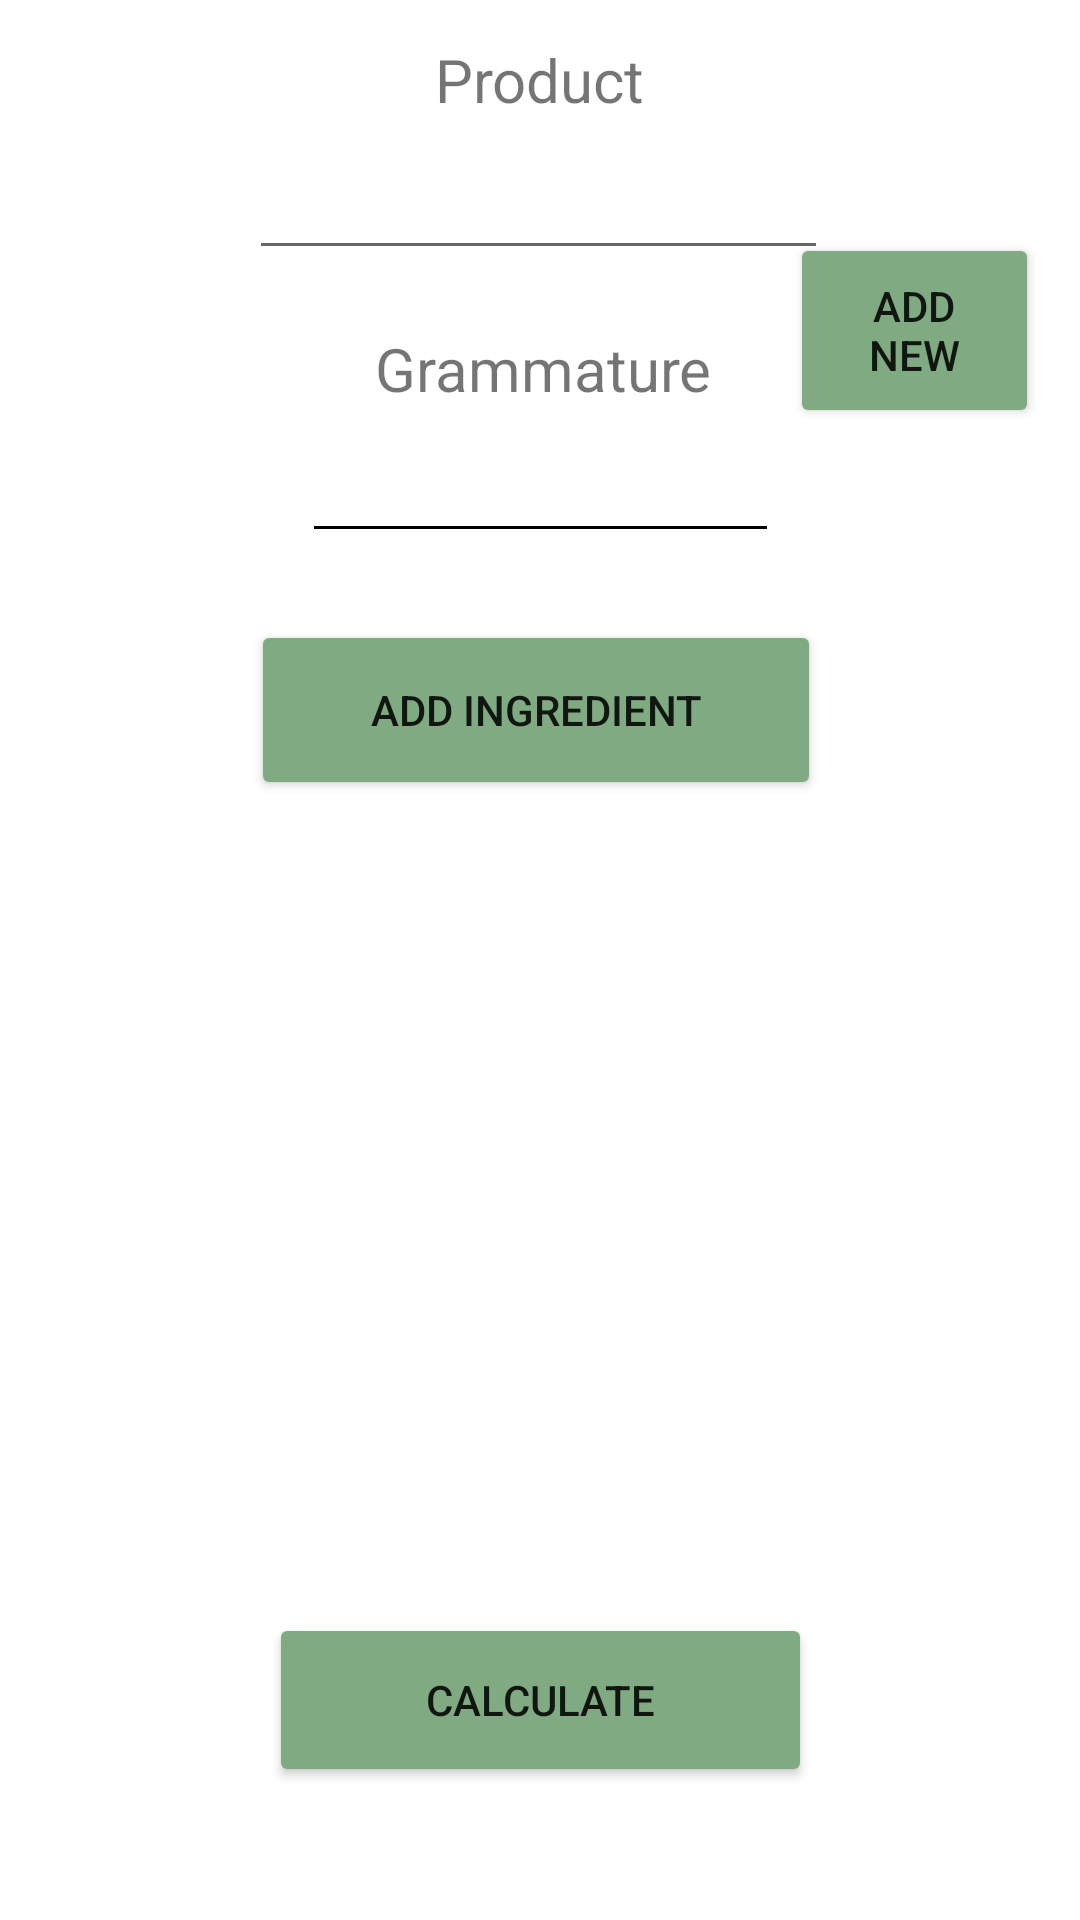

Reconstruct the res/layout file that produces this screen, plus the resources it refers to.
<!-- AndroidManifest.xml: application theme Theme.KreonCulatorApp.BackgroundImageStyle -->
<!-- res/layout/activity_main.xml -->
<?xml version="1.0" encoding="utf-8"?>
<androidx.constraintlayout.widget.ConstraintLayout xmlns:android="http://schemas.android.com/apk/res/android"
    xmlns:app="http://schemas.android.com/apk/res-auto"
    xmlns:tools="http://schemas.android.com/tools"
    android:id="@+id/main"
    android:layout_width="match_parent"
    android:layout_height="match_parent"
    tools:context=".activities.MainActivity">

    <EditText
        android:id="@+id/productEditText"
        android:layout_width="193dp"
        android:layout_height="49dp"
        android:autofillHints="Product name"
        android:clickable="true"
        android:focusable="false"
        android:focusableInTouchMode="false"
        android:inputType="none"
        android:textColor="#000000"
        app:layout_constraintBottom_toTopOf="@+id/grammatureLabel"
        app:layout_constraintEnd_toEndOf="parent"
        app:layout_constraintHorizontal_bias="0.497"
        app:layout_constraintStart_toStartOf="parent"
        app:layout_constraintTop_toTopOf="parent"
        app:layout_constraintVertical_bias="0.681"
        tools:ignore="LabelFor" />

    <TextView
        android:id="@+id/mealLabel"
        android:layout_width="85dp"
        android:layout_height="28dp"
        android:text="@string/product"
        android:textAlignment="center"
        android:textSize="20sp"
        app:layout_constraintBottom_toTopOf="@+id/productEditText"
        app:layout_constraintEnd_toEndOf="@+id/productEditText"
        app:layout_constraintHorizontal_bias="0.504"
        app:layout_constraintStart_toStartOf="@+id/productEditText" />

    <EditText
        android:id="@+id/grammatureEditText"
        android:layout_width="159dp"
        android:layout_height="48dp"
        android:layout_marginStart="8dp"
        android:layout_marginEnd="8dp"
        android:autofillHints="grammature"
        android:backgroundTint="#FF000000"
        android:fontFamily="sans-serif"
        android:inputType="numberDecimal"
        android:textAppearance="@style/TextAppearance.AppCompat.Body1"
        android:textColor="#000000"
        app:layout_constraintBottom_toTopOf="@+id/addButton"
        app:layout_constraintEnd_toEndOf="parent"
        app:layout_constraintStart_toStartOf="parent"
        app:layout_constraintTop_toTopOf="parent"
        app:layout_constraintVertical_bias="0.859"
        tools:ignore="LabelFor" />

    <TextView
        android:id="@+id/grammatureLabel"
        android:layout_width="137dp"
        android:layout_height="27dp"
        android:text="@string/grammature_g"
        android:textAlignment="center"
        android:textSize="20sp"
        app:layout_constraintBottom_toTopOf="@+id/grammatureEditText"
        app:layout_constraintEnd_toEndOf="@+id/grammatureEditText"
        app:layout_constraintHorizontal_bias="0.545"
        app:layout_constraintStart_toStartOf="@+id/grammatureEditText" />

    <Button
        android:id="@+id/newMealButton"
        android:layout_width="83dp"
        android:layout_height="65dp"
        android:backgroundTint="@color/cambridge_blue"
        android:text="@string/add_new"
        app:layout_constraintBottom_toBottomOf="parent"
        app:layout_constraintEnd_toEndOf="parent"
        app:layout_constraintHorizontal_bias="0.951"
        app:layout_constraintStart_toStartOf="parent"
        app:layout_constraintTop_toTopOf="parent"
        app:layout_constraintVertical_bias="0.135" />

    <Button
        android:id="@+id/addButton"
        android:layout_width="190dp"
        android:layout_height="60dp"
        android:layout_marginBottom="271dp"
        android:backgroundTint="@color/cambridge_blue"
        android:text="@string/add_ingredient"
        android:visibility="visible"
        app:layout_constraintBottom_toTopOf="@+id/calcButton"
        app:layout_constraintEnd_toEndOf="parent"
        app:layout_constraintHorizontal_bias="0.493"
        app:layout_constraintStart_toStartOf="parent" />

    <Button
        android:id="@+id/calcButton"
        android:layout_width="181dp"
        android:layout_height="58dp"
        android:layout_marginStart="32dp"
        android:layout_marginEnd="32dp"
        android:backgroundTint="@color/cambridge_blue"
        android:text="@string/calculate"
        app:layout_constraintBottom_toBottomOf="parent"
        app:layout_constraintEnd_toEndOf="parent"
        app:layout_constraintStart_toStartOf="parent"
        app:layout_constraintTop_toTopOf="parent"
        app:layout_constraintVertical_bias="0.924" />

    <ListView
        android:id="@+id/productsList"
        android:layout_width="307dp"
        android:layout_height="188dp"
        android:layout_marginTop="32dp"
        app:layout_constraintBottom_toBottomOf="parent"
        app:layout_constraintEnd_toEndOf="parent"
        app:layout_constraintStart_toStartOf="parent"
        app:layout_constraintTop_toBottomOf="@+id/addButton"
        app:layout_constraintVertical_bias="0.0" />

</androidx.constraintlayout.widget.ConstraintLayout>
<!-- resources referenced by this layout -->
<resources>
  <color name="cambridge_blue">#80AB82</color>
  <string name="add_ingredient">Add ingredient</string>
  <string name="add_new">Add new</string>
  <string name="calculate">Calculate</string>
  <string name="grammature_g">Grammature [g]</string>
  <string name="product">Product</string>
  <style name="Theme.KreonCulatorApp.BackgroundImageStyle">
          <item name="android:windowBackground">@drawable/background_image</item>
  
          <item name="colorPrimary">@android:color/transparent</item>
          <item name="windowActionBarOverlay">true</item>
      </style>
  <!-- drawable background_image (drawable) -->
  <layer-list xmlns:android="http://schemas.android.com/apk/res/android">
      <item>
          <bitmap
              android:src="@drawable/background"
              android:tileMode="disabled"
              android:gravity="center" />
      </item>
  </layer-list>
</resources>
